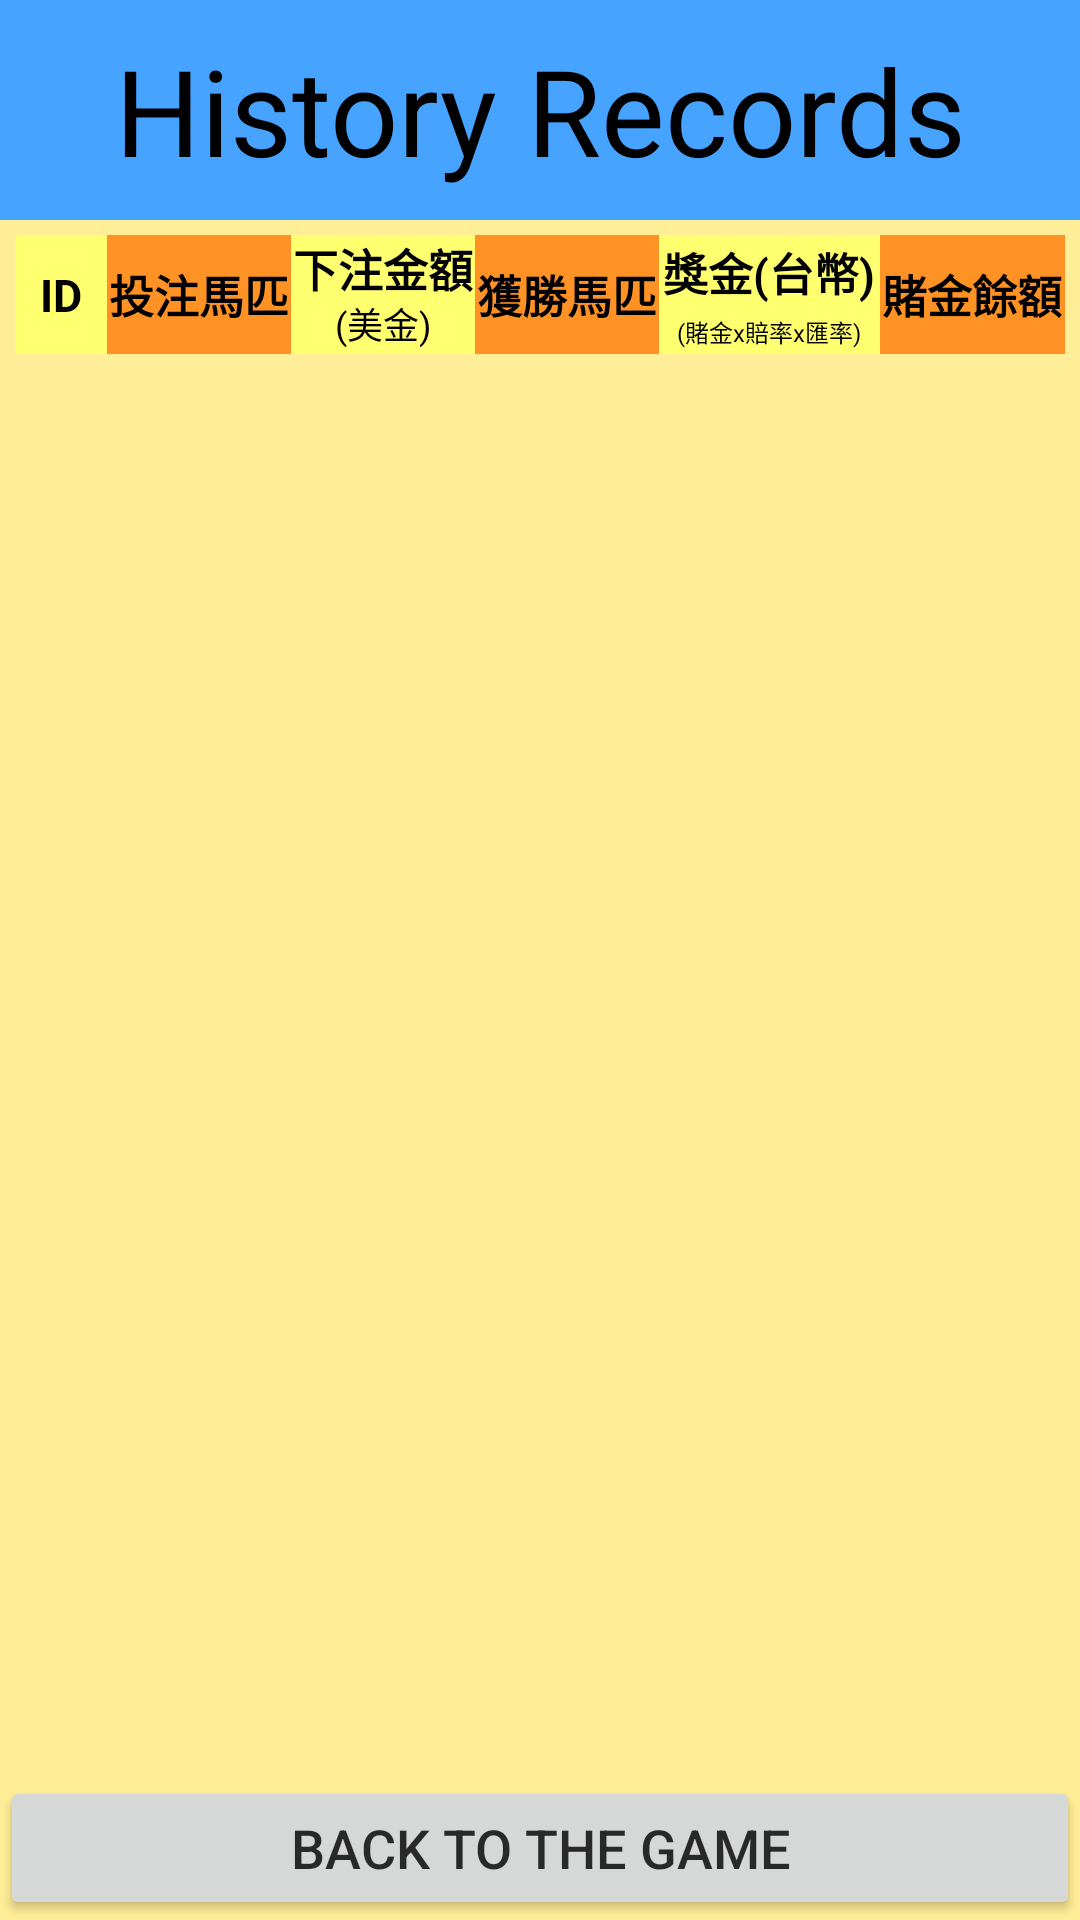

Layout XML and referenced resources for this Android screen:
<!-- AndroidManifest.xml: application theme Theme.HorceRunning_final -->
<!-- res/layout/fragment_history.xml -->
<?xml version="1.0" encoding="utf-8"?>
<layout xmlns:android="http://schemas.android.com/apk/res/android"
    xmlns:app="http://schemas.android.com/apk/res-auto"
    xmlns:tools="http://schemas.android.com/tools">

    <RelativeLayout
        android:layout_width="match_parent"
        android:layout_height="match_parent"
        android:background="#FFED97"
        android:orientation="vertical"
        tools:context=".history.HistoryFragment">

        <TextView
            android:id="@+id/tv_title"
            android:layout_width="match_parent"
            android:layout_height="wrap_content"
            android:layout_alignParentTop="true"
            android:gravity="center"
            android:padding="10dp"
            android:text="History Records"
            android:textSize="40sp"
            android:textColor="#000000"
            android:background="#46A3FF"/>

        <LinearLayout
            android:id="@+id/header_row"
            android:layout_width="match_parent"
            android:layout_height="wrap_content"
            android:orientation="horizontal"
            android:padding="5dp"
            android:gravity="center"
            android:layout_below="@id/tv_title">
            <TextView
                android:id="@+id/field_id"
                android:layout_width="0dp"
                android:layout_height="match_parent"
                android:layout_weight="0.5"
                android:text="ID"
                android:textColor="@android:color/black"
                android:textSize="15sp"
                android:gravity="center"
                android:background="#FFFF6F"
                android:textStyle="bold"/>
            <TextView
                android:id="@+id/field_horse"
                android:layout_width="0dp"
                android:layout_height="match_parent"
                android:layout_weight="1"
                android:text="投注馬匹"
                android:textColor="@android:color/black"
                android:textSize="15sp"
                android:gravity="center"
                android:background="#FF9224"
                android:textStyle="bold"/>
            <LinearLayout
                android:layout_width="0dp"
                android:layout_height="match_parent"
                android:layout_weight="1"
                android:orientation="vertical">
                <TextView
                    android:id="@+id/field_betmoney"
                    android:layout_width="match_parent"
                    android:layout_height="0dp"
                    android:layout_weight="1"
                    android:text="下注金額"
                    android:textColor="@android:color/black"
                    android:textSize="15sp"
                    android:gravity="center"
                    android:background="#FFFF6F"
                    android:textStyle="bold"/>
                <TextView
                    android:id="@+id/field_betmoney2"
                    android:layout_width="match_parent"
                    android:layout_height="0dp"
                    android:layout_weight="1"
                    android:text="(美金)"
                    android:textColor="@android:color/black"
                    android:textSize="12sp"
                    android:gravity="center"
                    android:background="#FFFF6F"/>
            </LinearLayout>

            <TextView
                android:id="@+id/field_winner"
                android:layout_width="0dp"
                android:layout_height="match_parent"
                android:layout_weight="1"
                android:background="#FF9224"
                android:gravity="center"
                android:text="獲勝馬匹"
                android:textColor="@android:color/black"
                android:textSize="15sp"
                android:textStyle="bold"/>
            <LinearLayout
                android:layout_width="0dp"
                android:layout_height="match_parent"
                android:orientation="vertical"
                android:layout_weight="1.2">

                <TextView
                    android:id="@+id/field_earn"
                    android:layout_width="match_parent"
                    android:layout_height="wrap_content"
                    android:layout_weight="1"
                    android:background="#FFFF6F"
                    android:gravity="center"
                    android:text="獎金(台幣)"
                    android:textColor="@android:color/black"
                    android:textSize="15sp"
                    android:textStyle="bold" />

                <TextView
                    android:id="@+id/field_earn2"
                    android:layout_width="match_parent"
                    android:layout_height="wrap_content"
                    android:layout_weight="1"
                    android:background="#FFFF6F"
                    android:gravity="center"
                    android:text="(賭金x賠率x匯率)"
                    android:textColor="@android:color/black"
                    android:textSize="8sp" />
            </LinearLayout>

            <TextView
                android:id="@+id/field_capital"
                android:layout_width="0dp"
                android:layout_height="match_parent"
                android:layout_weight="1"
                android:background="#FF9224"
                android:gravity="center"
                android:text="賭金餘額"
                android:textColor="@android:color/black"
                android:textSize="15sp"
                android:textStyle="bold"/>
        </LinearLayout>

        <Button
            android:id="@+id/back_game"
            android:layout_width="match_parent"
            android:layout_height="wrap_content"
            android:layout_alignParentBottom="true"
            android:text="Back to the Game"
            android:textColor="#CE000000"
            android:textSize="18sp"/>

        <androidx.recyclerview.widget.RecyclerView
            android:id="@+id/recyclerview"
            android:layout_width="0dp"
            android:layout_height="0dp"
            android:layout_above="@id/back_game"
            android:layout_below="@id/header_row"
            android:layout_alignParentLeft="true"
            android:layout_alignParentRight="true"
            app:layoutManager="androidx.recyclerview.widget.LinearLayoutManager" />

    </RelativeLayout>
</layout>
<!-- resources referenced by this layout -->
<resources>
  <style name="Theme.HorceRunning_final" parent="Theme.MaterialComponents.DayNight.DarkActionBar">
          
          <item name="colorPrimary">@color/purple_500</item>
          <item name="colorPrimaryVariant">@color/purple_700</item>
          <item name="colorOnPrimary">@color/white</item>
          
          <item name="colorSecondary">@color/teal_200</item>
          <item name="colorSecondaryVariant">@color/teal_700</item>
          <item name="colorOnSecondary">@color/black</item>
          
          <item name="android:statusBarColor" tools:targetApi="l">?attr/colorPrimaryVariant</item>
          
      </style>
  <!-- not gathered from this repository: default colours our renderer supplied (Android Studio template values) -->
  <color name="purple_500">#FF6200EE</color>
  <color name="purple_700">#FF3700B3</color>
  <color name="teal_200">#FF03DAC5</color>
  <color name="teal_700">#FF018786</color>
  <color name="black">#FF000000</color>
  <color name="white">#FFFFFFFF</color>
</resources>
